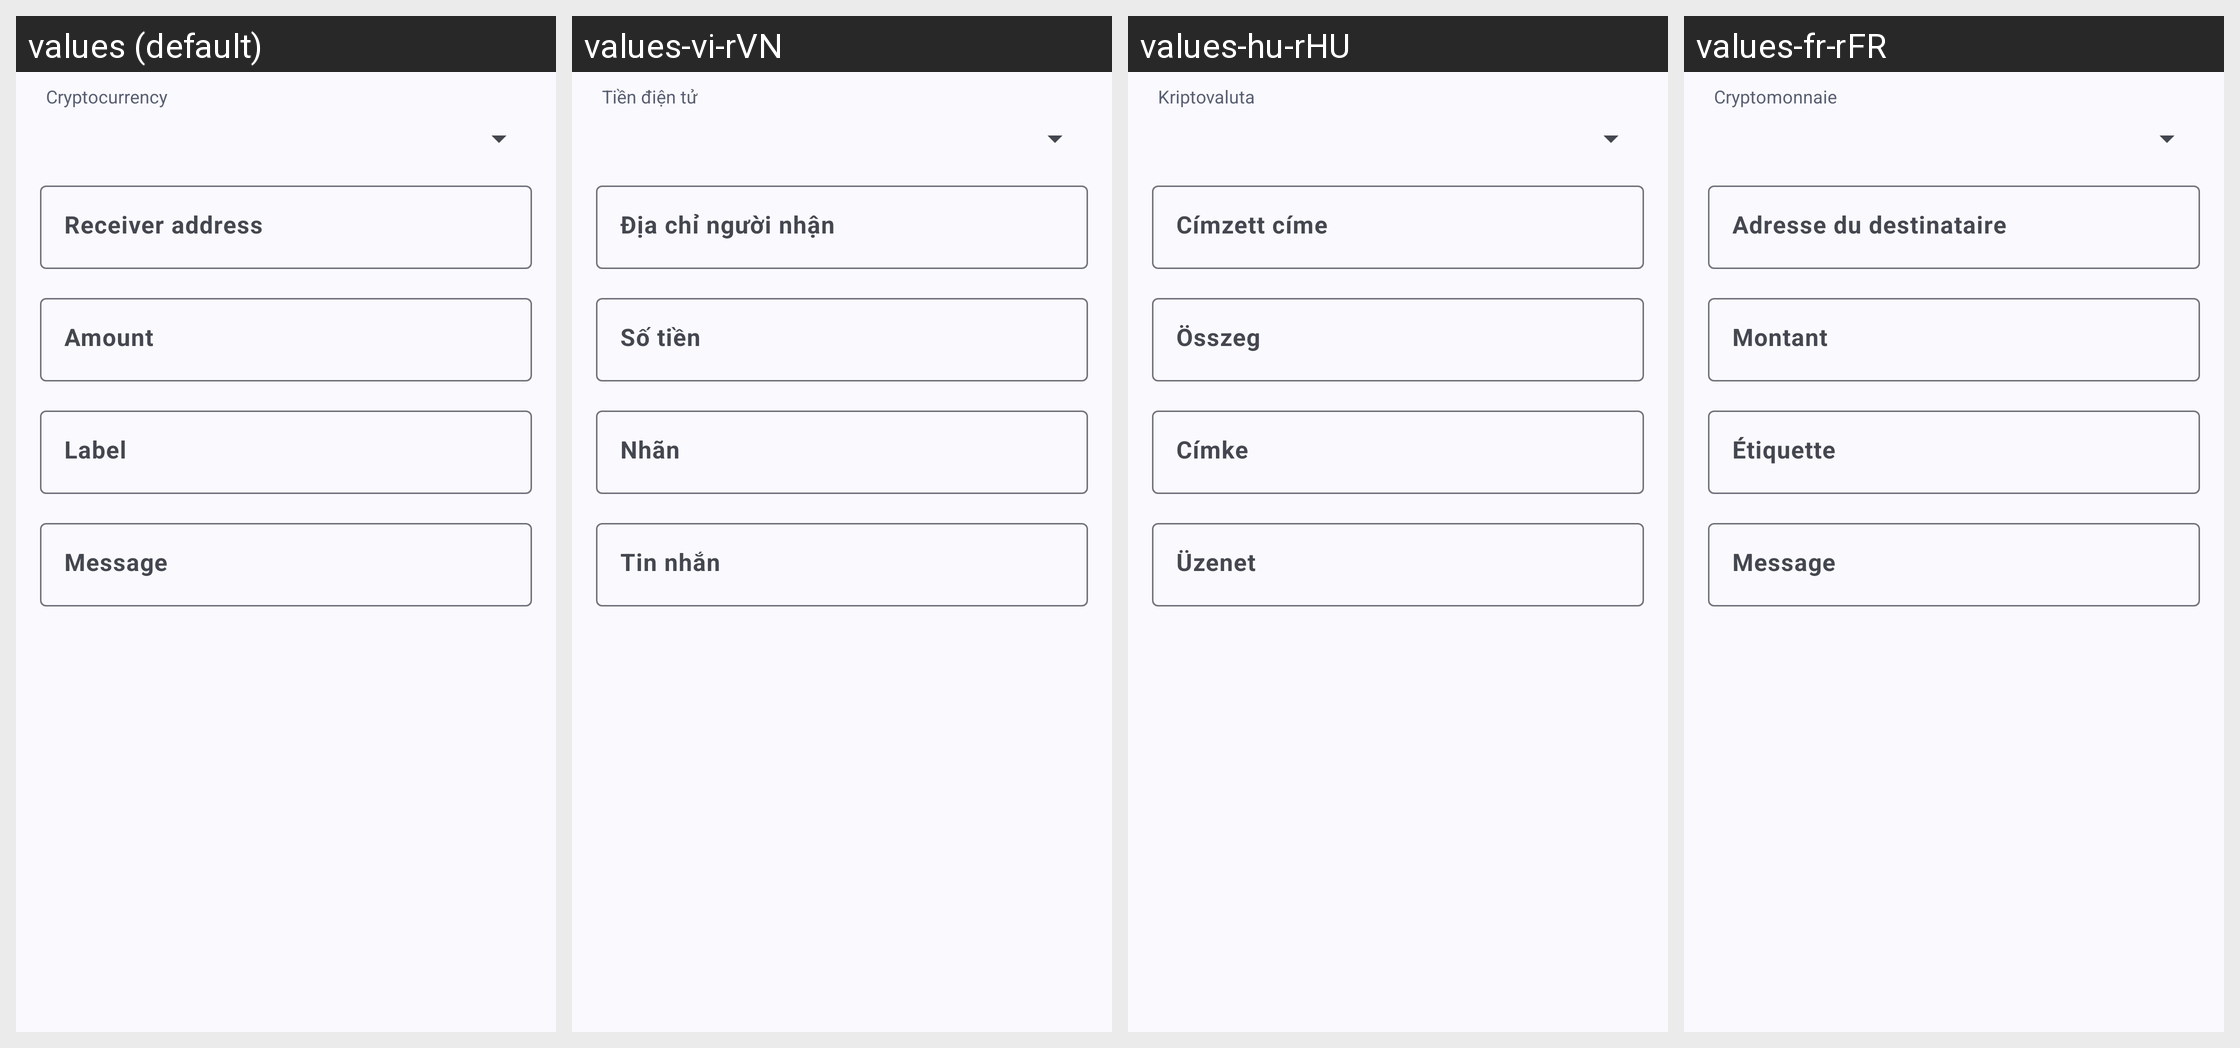

For this localized Android screen grid, give each drawn string resource with its value in every locale shown.
Android screen res/layout/fragment_create_qr_code_cryptocurrency.xml rendered under 4 locales, left to right: values (default), values-vi-rVN, values-hu-rHU, values-fr-rFR. Device: Nexus 5 (rendered at 1080×1920; each locale shown at half size, 540×960, under a caption strip naming it); theme AppThemeActionBar.
Other locales in the repository, not shown: values-ar-rEG, values-bg, values-bg-rBG, values-bn-rBD, values-de, values-de-rDE, values-es, values-es-rGQ, values-es-rMX, values-fil-rPH, values-fr, values-hi, values-hi-rIN, values-hu, values-in, values-in-rID, values-it, values-it-rIT, values-ja, values-ja-rJP, values-ko-rKR, values-pl, values-pl-rPL, values-pt-rBR, values-ro, values-ro-rRO, values-ru, values-ru-rRU, values-sv, values-sv-rSE, values-th-rTH, values-tr, values-tr-rTR, values-uk, values-uk-rUA, values-ur-rPK, values-zh-rTW.
Strings drawn on this screen, with the default value and each locale's value (text and hints the layout hard-codes, and strings that could not be matched under every locale, appear in the picture but are not listed):

cryptocurrency
  values: Cryptocurrency
  values-vi-rVN: Tiền điện tử
  values-hu-rHU: Kriptovaluta
  values-fr-rFR: Cryptomonnaie

amount
  values: Amount
  values-vi-rVN: Số tiền
  values-hu-rHU: Összeg
  values-fr-rFR: Montant

label
  values: Label
  values-vi-rVN: Nhãn
  values-hu-rHU: Címke
  values-fr-rFR: Étiquette

hint_message
  values: Message
  values-vi-rVN: Tin nhắn
  values-hu-rHU: Üzenet
  values-fr-rFR: Message
